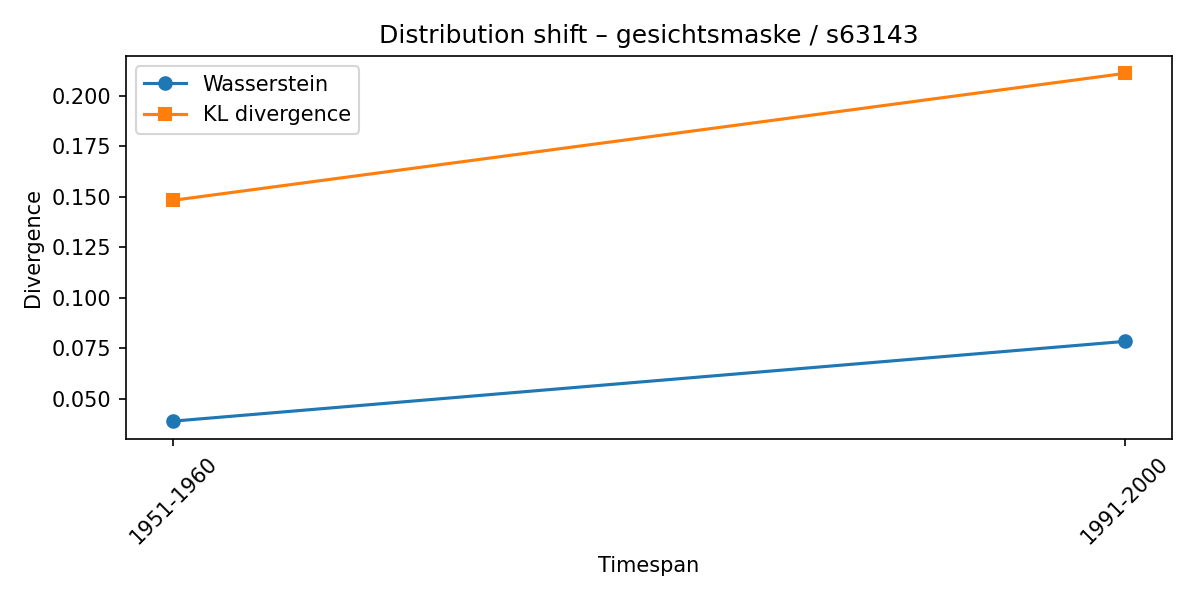

The table this chart was drawn from, first rows:
synset, lexeme, from_timespan, to_timespan, wasserstein, kl_divergence
s63143, gesichtsmaske, 1901-1910, 1951-1960, 0.03883, 0.1483
s63143, gesichtsmaske, 1951-1960, 1991-2000, 0.07837, 0.2112
